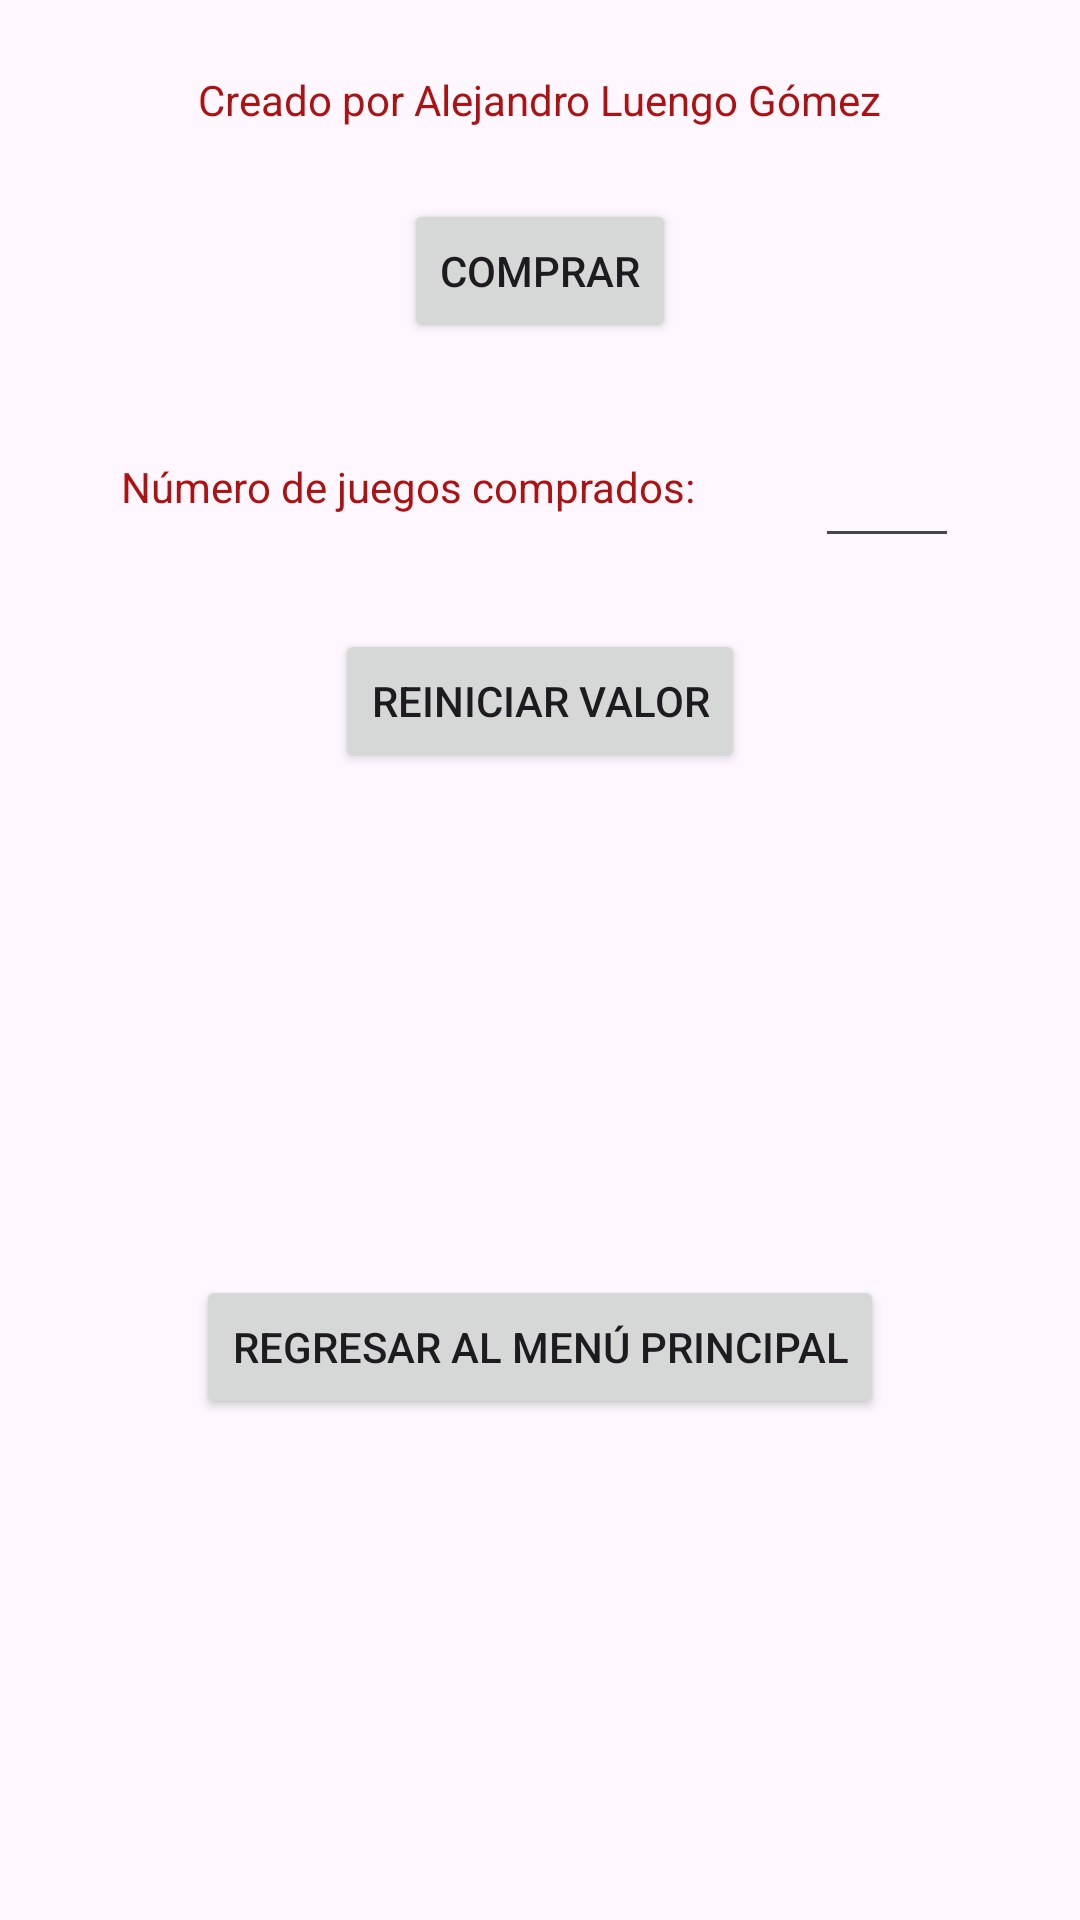

This screen was rendered from an Android layout file. Write that file and the resources it references.
<!-- AndroidManifest.xml: application theme Theme.TiendaVideojuegosApp_Luengo_Gomez_Alejandro -->
<!-- res/layout/activity_main.xml -->
<?xml version="1.0" encoding="utf-8"?>
<androidx.constraintlayout.widget.ConstraintLayout xmlns:android="http://schemas.android.com/apk/res/android"
    xmlns:app="http://schemas.android.com/apk/res-auto"
    xmlns:tools="http://schemas.android.com/tools"
    android:id="@+id/main"
    android:layout_width="match_parent"
    android:layout_height="match_parent"
    tools:context=".MainActivity">

    <TextView
        android:id="@+id/tvNombreAutor"
        android:layout_width="wrap_content"
        android:layout_height="wrap_content"
        android:text="@string/nombreAutor"
        android:textColor="@color/Text"
        app:layout_constraintBottom_toTopOf="@id/btnCheck"
        app:layout_constraintEnd_toEndOf="parent"
        app:layout_constraintStart_toStartOf="parent"
        app:layout_constraintTop_toTopOf="parent" />

    <Button
        android:id="@+id/btnCheck"
        android:layout_width="wrap_content"
        android:layout_height="wrap_content"
        android:text="@string/btnBuyTexto"
        app:layout_constraintTop_toBottomOf="@id/tvNombreAutor"
        app:layout_constraintBottom_toTopOf="@id/etContadorJuegosComprados"
        app:layout_constraintEnd_toEndOf="parent"
        app:layout_constraintStart_toStartOf="parent" />

    <TextView
        android:id="@+id/tvJuegosComprados"
        android:layout_width="wrap_content"
        android:layout_height="wrap_content"
        android:text="@string/tvJuegosComprados"
        android:textColor="@color/Text"
        app:layout_constraintBottom_toTopOf="@id/btnReset"
        app:layout_constraintEnd_toStartOf="@id/etContadorJuegosComprados"
        app:layout_constraintStart_toStartOf="parent"
        app:layout_constraintTop_toBottomOf="@id/btnCheck" />

    <EditText
        android:id="@+id/etContadorJuegosComprados"
        android:layout_width="wrap_content"
        android:layout_height="wrap_content"
        android:minWidth="48dp"
        android:minHeight="48dp"
        android:text=""
        app:layout_constraintBottom_toTopOf="@id/btnReset"
        app:layout_constraintEnd_toEndOf="parent"
        app:layout_constraintStart_toEndOf="@id/tvJuegosComprados"
        app:layout_constraintTop_toBottomOf="@id/btnCheck" />

    <Button
        android:id="@+id/btnReset"
        android:layout_width="wrap_content"
        android:layout_height="wrap_content"
        android:text="@string/btnResetTexto"
        app:layout_constraintTop_toBottomOf="@id/tvNombreAutor"
        app:layout_constraintBottom_toTopOf="@id/btnVolverAlMenuMA"
        app:layout_constraintEnd_toEndOf="parent"
        app:layout_constraintStart_toStartOf="parent" />

    <Button
        android:id="@+id/btnVolverAlMenuMA"
        android:layout_width="wrap_content"
        android:layout_height="wrap_content"
        android:text="@string/btnVolverAlMenu"
        app:layout_constraintTop_toBottomOf="@id/btnReset"
        app:layout_constraintBottom_toBottomOf="parent"
        app:layout_constraintEnd_toEndOf="parent"
        app:layout_constraintStart_toStartOf="parent" />

</androidx.constraintlayout.widget.ConstraintLayout>
<!-- resources referenced by this layout -->
<resources>
  <color name="Text">#AC1212</color>
  <string name="btnBuyTexto">Comprar</string>
  <string name="btnResetTexto">Reiniciar valor</string>
  <string name="btnVolverAlMenu">Regresar al Menú Principal</string>
  <string name="nombreAutor">Creado por Alejandro Luengo Gómez</string>
  <string name="tvJuegosComprados">Número de juegos comprados: </string>
  <style name="Theme.TiendaVideojuegosApp_Luengo_Gomez_Alejandro" parent="Base.Theme.TiendaVideojuegosApp_Luengo_Gomez_Alejandro" />
  <style name="Base.Theme.TiendaVideojuegosApp_Luengo_Gomez_Alejandro" parent="Theme.Material3.DayNight.NoActionBar">
          
          
      </style>
</resources>
